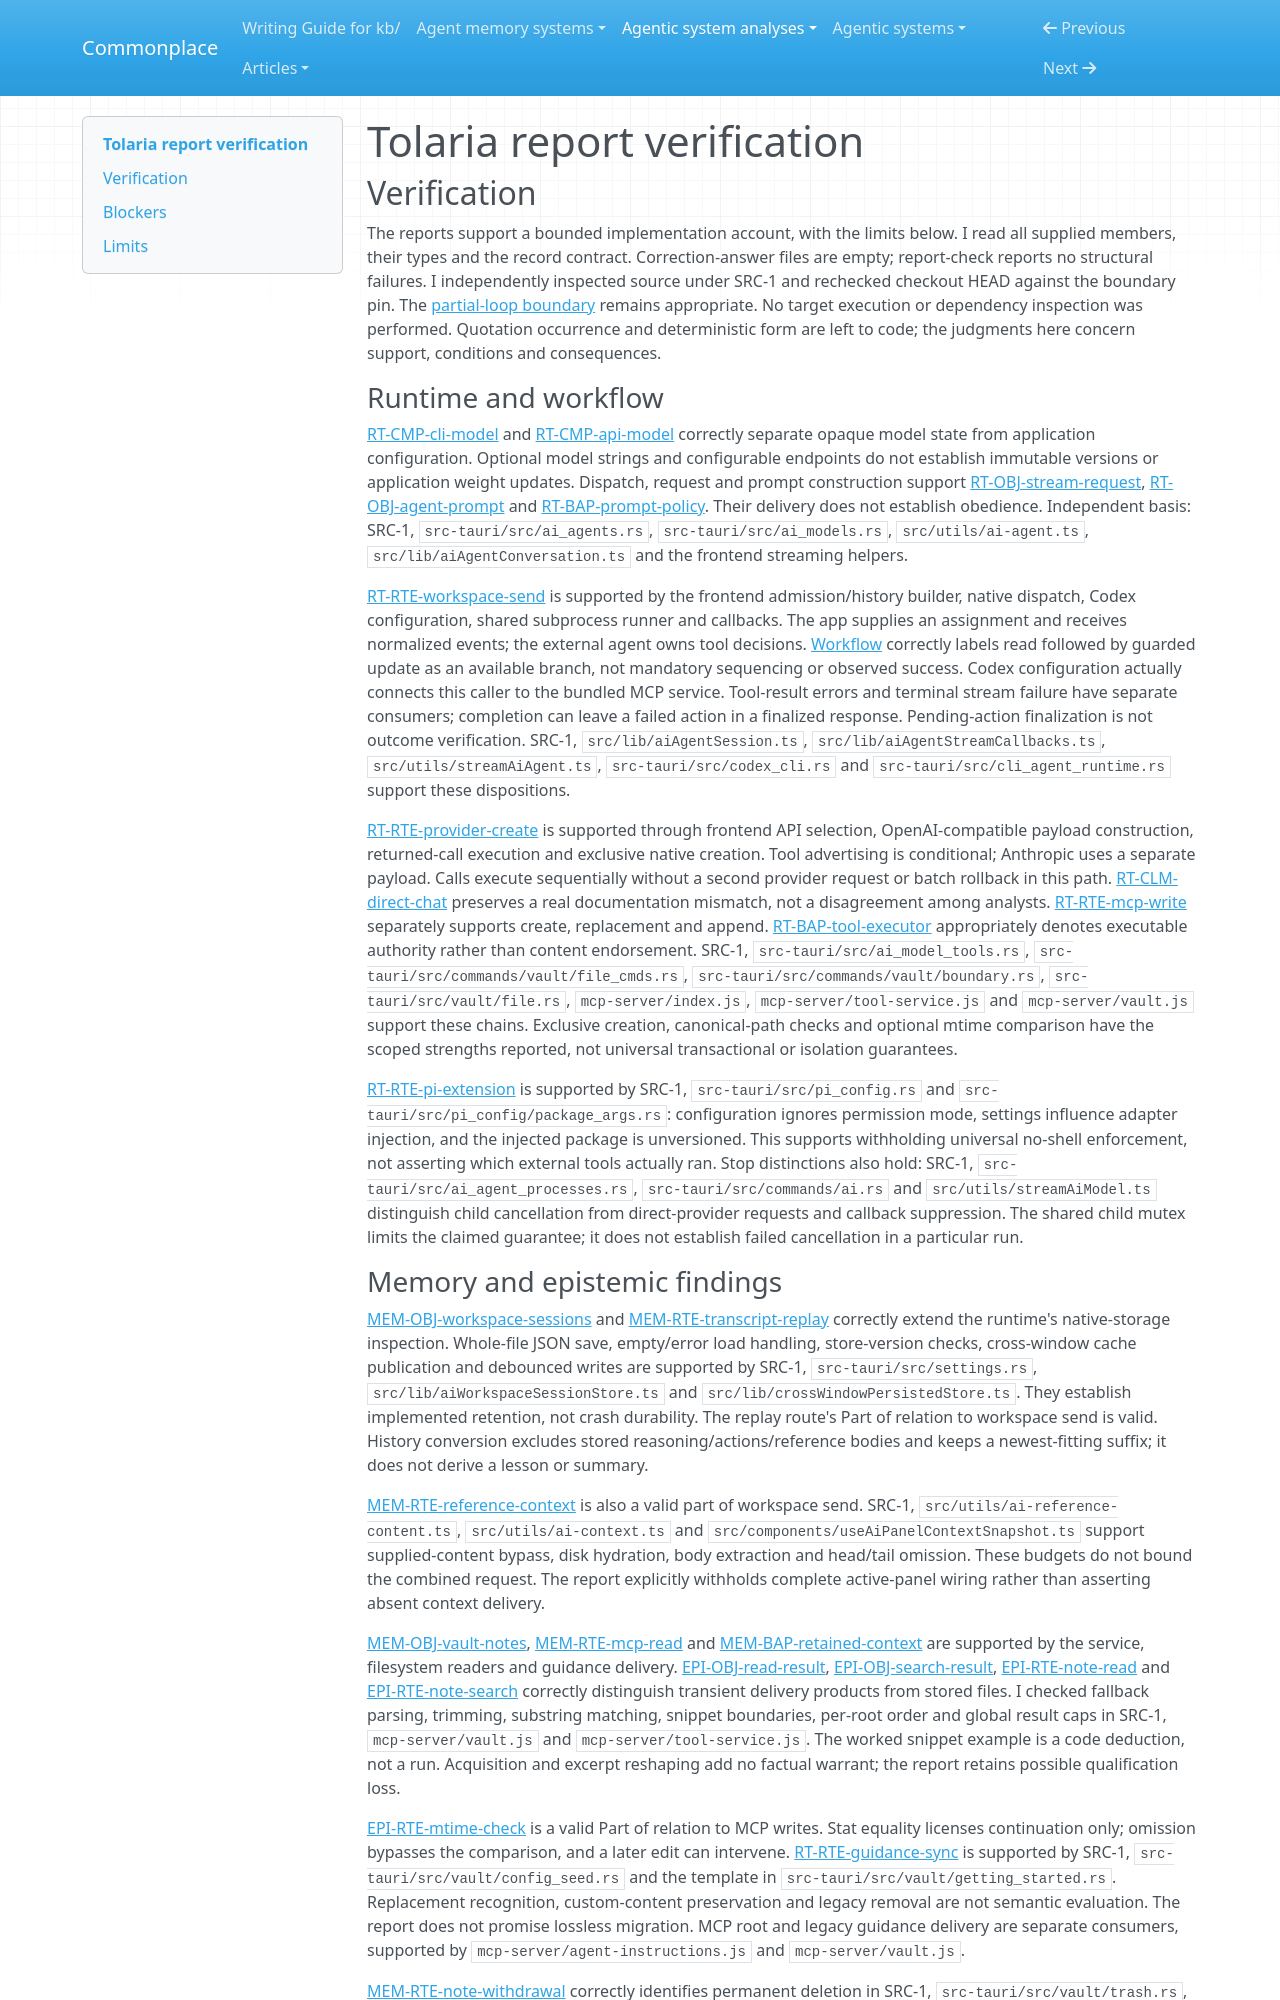

repository: zby/commonplace · page: agentic-system-analyses/retained/tolaria/report-verification/index.html · generator: mkdocs

---
type: agentic-system-analyses/types/agentic-system-verification.md
description: "Independent verification of Tolaria's analyst reports and reconciliation at the frozen partial-loop boundary."
run-id: AAS-2026-10-14-tolaria-42ddaf2ee8cd-01
reviewed-boundary: "48f2a70844c1e8005a7aa5f1499c66f7678360de"
---

# Tolaria report verification

## Verification

The reports support a bounded implementation account, with the limits below. I read all supplied members, their types and the record contract. Correction-answer files are empty; report-check reports no structural failures. I independently inspected source under SRC-1 and rechecked checkout HEAD against the boundary pin. The [partial-loop boundary](boundary.md#boundary-and-evidence) remains appropriate. No target execution or dependency inspection was performed. Quotation occurrence and deterministic form are left to code; the judgments here concern support, conditions and consequences.

### Runtime and workflow

[RT-CMP-cli-model](runtime.md#rt-cmp-cli-model) and [RT-CMP-api-model](runtime.md#rt-cmp-api-model) correctly separate opaque model state from application configuration. Optional model strings and configurable endpoints do not establish immutable versions or application weight updates. Dispatch, request and prompt construction support [RT-OBJ-stream-request](runtime.md#rt-obj-stream-request), [RT-OBJ-agent-prompt](runtime.md#rt-obj-agent-prompt) and [RT-BAP-prompt-policy](runtime.md#rt-bap-prompt-policy). Their delivery does not establish obedience. Independent basis: SRC-1, `src-tauri/src/ai_agents.rs`, `src-tauri/src/ai_models.rs`, `src/utils/ai-agent.ts`, `src/lib/aiAgentConversation.ts` and the frontend streaming helpers.

[RT-RTE-workspace-send](runtime.md#rt-rte-workspace-send) is supported by the frontend admission/history builder, native dispatch, Codex configuration, shared subprocess runner and callbacks. The app supplies an assignment and receives normalized events; the external agent owns tool decisions. [Workflow](workflow.md#workflow-account) correctly labels read followed by guarded update as an available branch, not mandatory sequencing or observed success. Codex configuration actually connects this caller to the bundled MCP service. Tool-result errors and terminal stream failure have separate consumers; completion can leave a failed action in a finalized response. Pending-action finalization is not outcome verification. SRC-1, `src/lib/aiAgentSession.ts`, `src/lib/aiAgentStreamCallbacks.ts`, `src/utils/streamAiAgent.ts`, `src-tauri/src/codex_cli.rs` and `src-tauri/src/cli_agent_runtime.rs` support these dispositions.

[RT-RTE-provider-create](runtime.md#rt-rte-provider-create) is supported through frontend API selection, OpenAI-compatible payload construction, returned-call execution and exclusive native creation. Tool advertising is conditional; Anthropic uses a separate payload. Calls execute sequentially without a second provider request or batch rollback in this path. [RT-CLM-direct-chat](runtime.md#rt-clm-direct-chat) preserves a real documentation mismatch, not a disagreement among analysts. [RT-RTE-mcp-write](runtime.md#rt-rte-mcp-write) separately supports create, replacement and append. [RT-BAP-tool-executor](runtime.md#rt-bap-tool-executor) appropriately denotes executable authority rather than content endorsement. SRC-1, `src-tauri/src/ai_model_tools.rs`, `src-tauri/src/commands/vault/file_cmds.rs`, `src-tauri/src/commands/vault/boundary.rs`, `src-tauri/src/vault/file.rs`, `mcp-server/index.js`, `mcp-server/tool-service.js` and `mcp-server/vault.js` support these chains. Exclusive creation, canonical-path checks and optional mtime comparison have the scoped strengths reported, not universal transactional or isolation guarantees.

[RT-RTE-pi-extension](runtime.md#rt-rte-pi-extension) is supported by SRC-1, `src-tauri/src/pi_config.rs` and `src-tauri/src/pi_config/package_args.rs`: configuration ignores permission mode, settings influence adapter injection, and the injected package is unversioned. This supports withholding universal no-shell enforcement, not asserting which external tools actually ran. Stop distinctions also hold: SRC-1, `src-tauri/src/ai_agent_processes.rs`, `src-tauri/src/commands/ai.rs` and `src/utils/streamAiModel.ts` distinguish child cancellation from direct-provider requests and callback suppression. The shared child mutex limits the claimed guarantee; it does not establish failed cancellation in a particular run.
